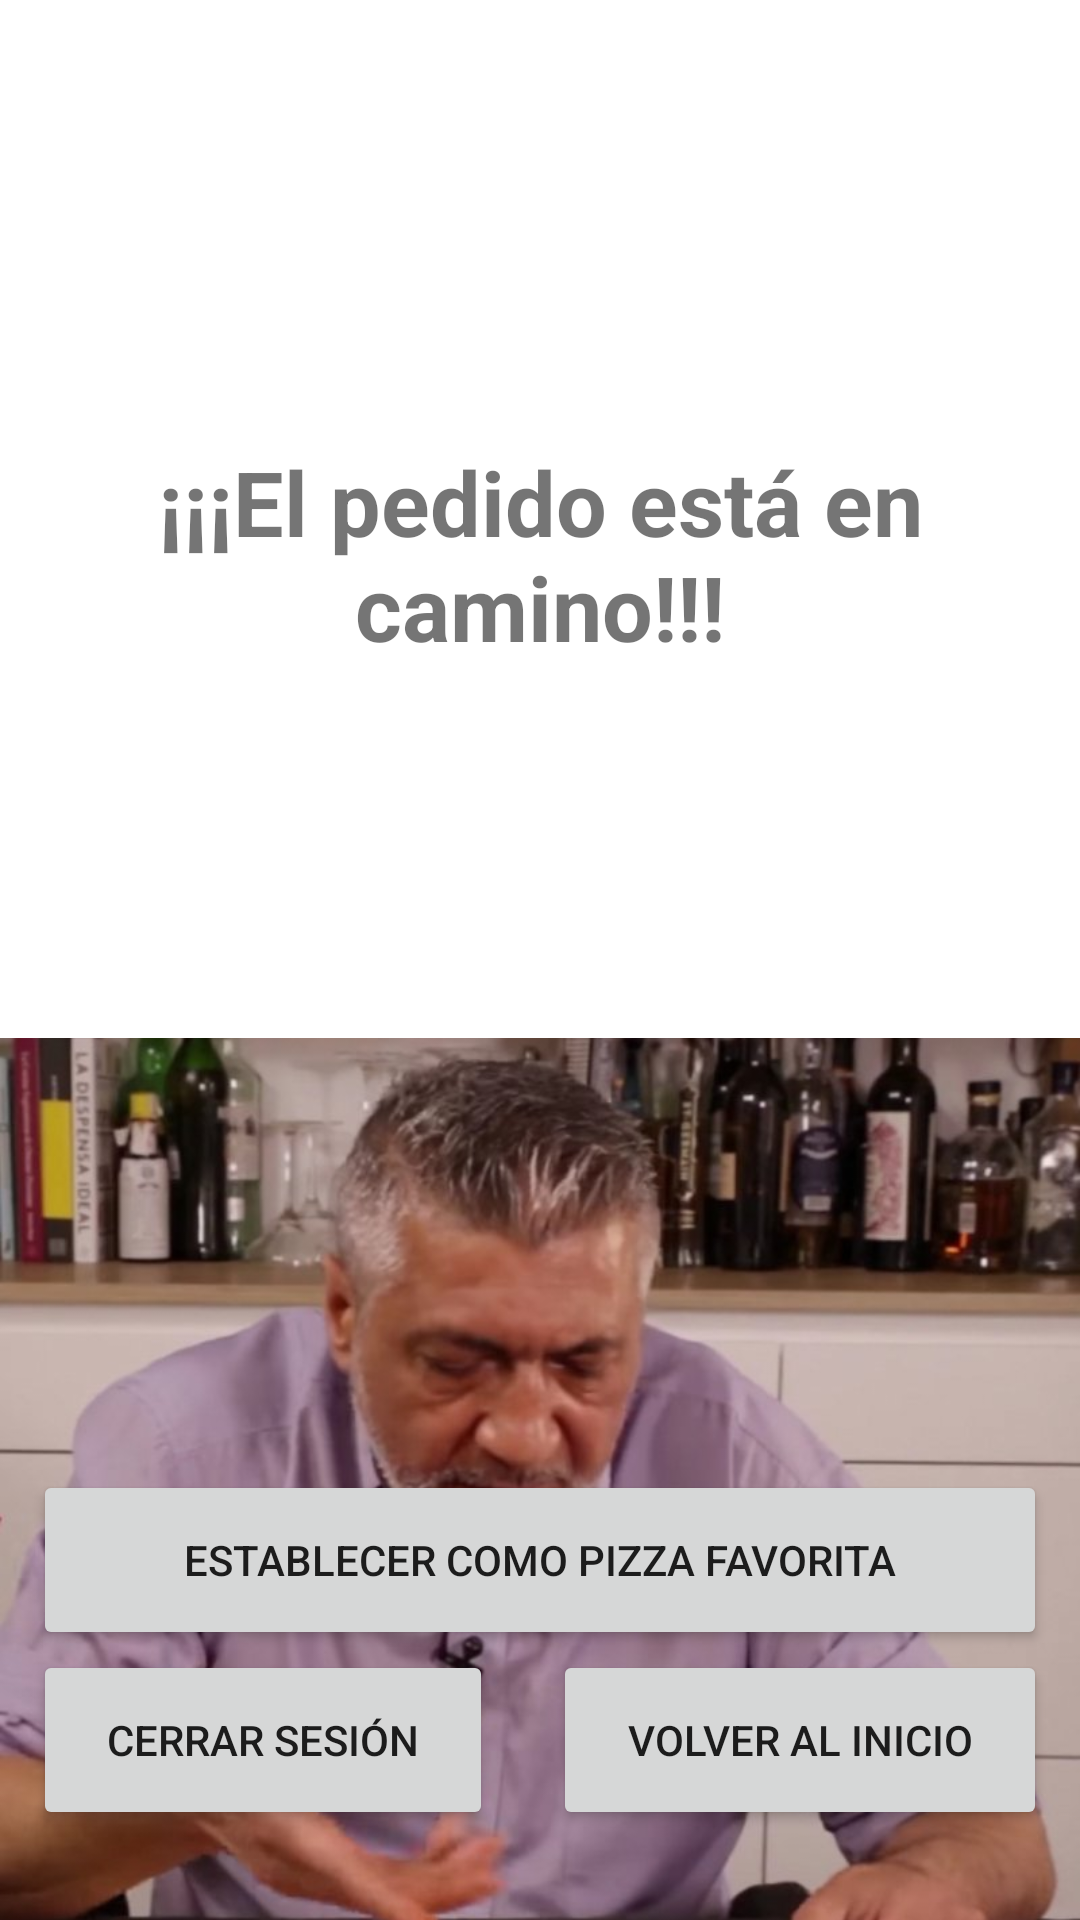

Layout XML and referenced resources for this Android screen:
<!-- AndroidManifest.xml: application theme Theme.ACDATPizzeria -->
<!-- res/layout/activity_pedir_pizza.xml -->
<?xml version="1.0" encoding="utf-8"?>
<androidx.constraintlayout.widget.ConstraintLayout xmlns:android="http://schemas.android.com/apk/res/android"
    xmlns:app="http://schemas.android.com/apk/res-auto"
    xmlns:tools="http://schemas.android.com/tools"
    android:layout_width="match_parent"
    android:layout_height="match_parent"
    tools:context=".PedirPizza">

    <LinearLayout
        android:id="@+id/linearLayout"
        android:layout_width="0dp"
        android:layout_height="wrap_content"
        android:orientation="vertical"
        app:layout_constraintEnd_toEndOf="parent"
        app:layout_constraintStart_toStartOf="parent"
        app:layout_constraintTop_toTopOf="parent">

        <ImageView
            android:id="@+id/imageView2"
            android:layout_width="match_parent"
            android:layout_height="147dp"
            android:contentDescription="@string/descrpImg"
            app:srcCompat="@drawable/pizzalogo" />

        <TextView
            android:id="@+id/textView"
            android:layout_width="match_parent"
            android:layout_height="wrap_content"
            android:gravity="center"
            android:text="@string/PedidoCamino"
            android:textAllCaps="false"
            android:textSize="30sp"
            android:textStyle="bold"
            android:typeface="sans" />

        <ImageView
            android:id="@+id/imageView"
            android:layout_width="match_parent"
            android:layout_height="419dp"
            android:layout_marginTop="100sp"
            android:layout_marginBottom="20sp"
            app:srcCompat="@drawable/ev02hvcwaamekcg" />

    </LinearLayout>

    <LinearLayout
        android:layout_width="0dp"
        android:layout_height="wrap_content"
        android:layout_marginStart="1dp"
        android:layout_marginEnd="1dp"
        android:layout_marginBottom="30dp"
        android:orientation="vertical"
        app:layout_constraintBottom_toBottomOf="parent"
        app:layout_constraintEnd_toEndOf="parent"
        app:layout_constraintStart_toStartOf="parent">

        <Button
            android:id="@+id/btnPizzaFav"
            android:layout_width="match_parent"
            android:layout_height="wrap_content"
            android:layout_marginStart="10sp"
            android:layout_marginEnd="10sp"
            android:height="60sp"
            android:text="@string/EstablecerFav" />

        <LinearLayout
            android:layout_width="match_parent"
            android:layout_height="wrap_content"
            android:orientation="horizontal">

            <Button
                android:id="@+id/btnCerrarSesion"
                android:layout_width="wrap_content"
                android:layout_height="wrap_content"
                android:layout_marginStart="10sp"
                android:layout_marginEnd="10sp"
                android:layout_weight="1"
                android:height="60sp"
                android:text="@string/CerrarSesion" />

            <Button
                android:id="@+id/btnInicio"
                android:layout_width="wrap_content"
                android:layout_height="wrap_content"
                android:layout_marginStart="10sp"
                android:layout_marginEnd="10sp"
                android:layout_weight="1"
                android:height="60sp"
                android:text="@string/VolverInicio" />
        </LinearLayout>
    </LinearLayout>

</androidx.constraintlayout.widget.ConstraintLayout>
<!-- resources referenced by this layout -->
<resources>
  <!-- drawable ev02hvcwaamekcg: jpg bitmap (drawable-xxxhdpi, 84988 bytes) -->
  <string name="CerrarSesion">Cerrar Sesión</string>
  <string name="EstablecerFav">Establecer como pizza favorita</string>
  <string name="PedidoCamino">¡¡¡El pedido está en camino!!!</string>
  <string name="VolverInicio">Volver al inicio</string>
  <string name="descrpImg">LogoPizzeria</string>
  <style name="Theme.ACDATPizzeria" parent="Theme.MaterialComponents.DayNight.DarkActionBar">
          
          <item name="colorPrimary">@color/purple_500</item>
          <item name="colorPrimaryVariant">@color/purple_700</item>
          <item name="colorOnPrimary">@color/white</item>
          
          <item name="colorSecondary">@color/teal_200</item>
          <item name="colorSecondaryVariant">@color/teal_700</item>
          <item name="colorOnSecondary">@color/black</item>
          
          <item name="android:statusBarColor">?attr/colorPrimaryVariant</item>
          
      </style>
  <!-- not gathered from this repository: default colours our renderer supplied (Android Studio template values) -->
  <color name="purple_500">#FF6200EE</color>
  <color name="purple_700">#FF3700B3</color>
  <color name="teal_200">#FF03DAC5</color>
  <color name="teal_700">#FF018786</color>
  <color name="black">#FF000000</color>
  <color name="white">#FFFFFFFF</color>
</resources>
